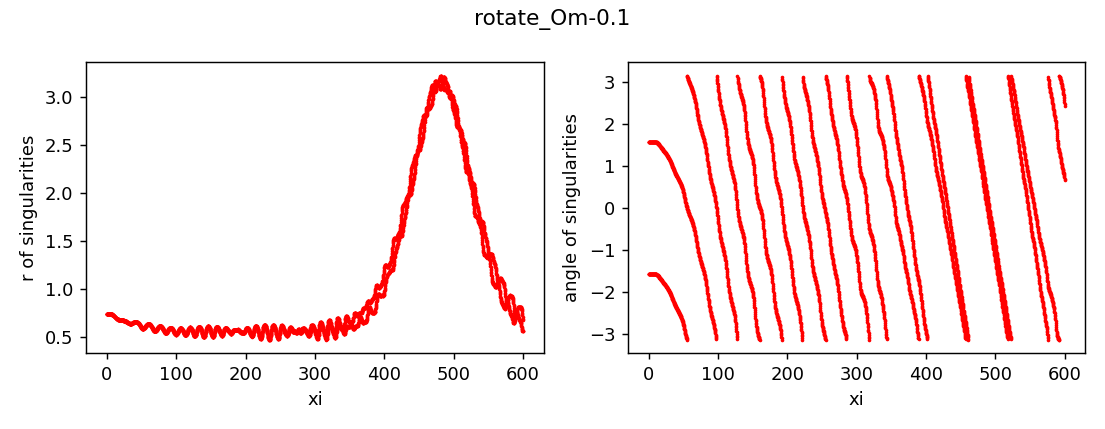

Data behind this chart, as committed beside it:
z, x, y, r, angle, charge
0.0, 0.0009973, -0.7443, 0.7443, -1.569, 1
0.0, 0.0009973, 0.7443, 0.7443, 1.569, 1
0.25, 0.0009969, -0.7443, 0.7443, -1.569, 1
0.25, 0.000997, 0.7443, 0.7443, 1.569, 1
0.5, 0.0009954, -0.7443, 0.7443, -1.569, 1
0.5, 0.0009965, 0.7443, 0.7443, 1.569, 1
0.75, 0.0009924, -0.7443, 0.7443, -1.569, 1
0.75, 0.0009966, 0.7443, 0.7443, 1.569, 1
1.0, 0.0009903, -0.7443, 0.7443, -1.569, 1
1.0, 0.0009951, 0.7443, 0.7443, 1.569, 1
1.25, 0.0009897, -0.7443, 0.7443, -1.569, 1
1.25, 0.0009911, 0.7443, 0.7443, 1.569, 1
1.5, 0.0009903, -0.7443, 0.7443, -1.569, 1
1.5, 0.0009847, 0.7443, 0.7443, 1.569, 1
1.75, 0.0009919, -0.7443, 0.7443, -1.569, 1
1.75, 0.0009761, 0.7443, 0.7443, 1.569, 1
2.0, 0.000995, -0.7443, 0.7443, -1.569, 1
2.0, 0.0009651, 0.7443, 0.7443, 1.569, 1
2.25, 0.0009999, -0.7443, 0.7443, -1.569, 1
2.25, 0.0009508, 0.7443, 0.7443, 1.57, 1
2.5, 0.001008, -0.7443, 0.7443, -1.569, 1
2.5, 0.0009329, 0.7443, 0.7443, 1.57, 1
2.75, 0.001019, -0.7443, 0.7443, -1.569, 1
2.75, 0.0009104, 0.7443, 0.7443, 1.57, 1
3.0, 0.001034, -0.7442, 0.7442, -1.569, 1
3.0, 0.0008829, 0.7442, 0.7442, 1.57, 1
3.25, 0.001053, -0.7442, 0.7442, -1.569, 1
3.25, 0.0008497, 0.7442, 0.7442, 1.57, 1
3.5, 0.001078, -0.7441, 0.7441, -1.569, 1
3.5, 0.0008101, 0.7441, 0.7441, 1.57, 1
3.75, 0.001109, -0.744, 0.744, -1.569, 1
3.75, 0.0007638, 0.744, 0.744, 1.57, 1
4.0, 0.001146, -0.7439, 0.7439, -1.569, 1
4.0, 0.0007106, 0.7439, 0.7439, 1.57, 1
4.25, 0.001189, -0.7438, 0.7438, -1.569, 1
4.25, 0.0006502, 0.7438, 0.7438, 1.57, 1
4.5, 0.001237, -0.7436, 0.7436, -1.569, 1
4.5, 0.0005833, 0.7436, 0.7436, 1.57, 1
4.75, 0.001292, -0.7434, 0.7434, -1.569, 1
4.75, 0.0005098, 0.7434, 0.7434, 1.57, 1
5.0, 0.00135, -0.7431, 0.7431, -1.569, 1
5.0, 0.000431, 0.7431, 0.7431, 1.57, 1
5.25, 0.001411, -0.7428, 0.7428, -1.569, 1
5.25, 0.0003488, 0.7428, 0.7428, 1.57, 1
5.5, 0.001474, -0.7425, 0.7425, -1.569, 1
5.5, 0.0002638, 0.7425, 0.7425, 1.57, 1
5.75, 0.001535, -0.7421, 0.7421, -1.569, 1
5.75, 0.0001795, 0.7421, 0.7421, 1.571, 1
6.0, 0.001592, -0.7416, 0.7416, -1.569, 1
6.0, 9.896551651183971e-05, 0.7416, 0.7416, 1.571, 1
6.25, 0.001641, -0.7411, 0.7411, -1.569, 1
6.25, 2.5155049996290757e-05, 0.7411, 0.7411, 1.571, 1
6.5, 0.001677, -0.7405, 0.7405, -1.569, 1
6.5, -3.71432068378974e-05, 0.7405, 0.7405, 1.571, 1
6.75, 0.001696, -0.7398, 0.7398, -1.569, 1
6.75, -8.273042412613313e-05, 0.7398, 0.7398, 1.571, 1
7.0, 0.001693, -0.7391, 0.7391, -1.569, 1
7.0, -0.0001067, 0.7391, 0.7391, 1.571, 1
7.25, 0.00166, -0.7382, 0.7382, -1.569, 1
7.25, -0.0001022, 0.7382, 0.7382, 1.571, 1
... 4,742 more rows
